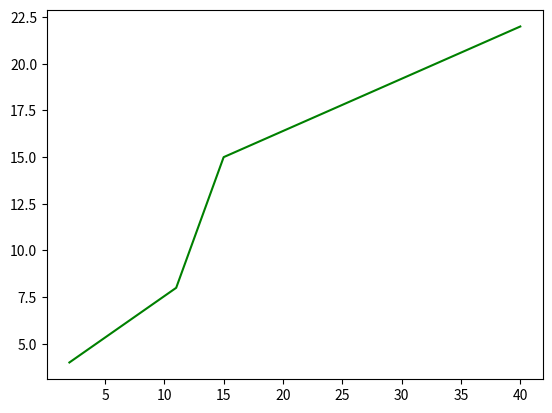

This figure's Python source:
#import matplotlib
import matplotlib.pyplot as plt
#Plot points for x and y
plt.plot([2, 11, 15, 40], [4, 8, 15, 22], color='g')
#function for plotting points
plt.show()